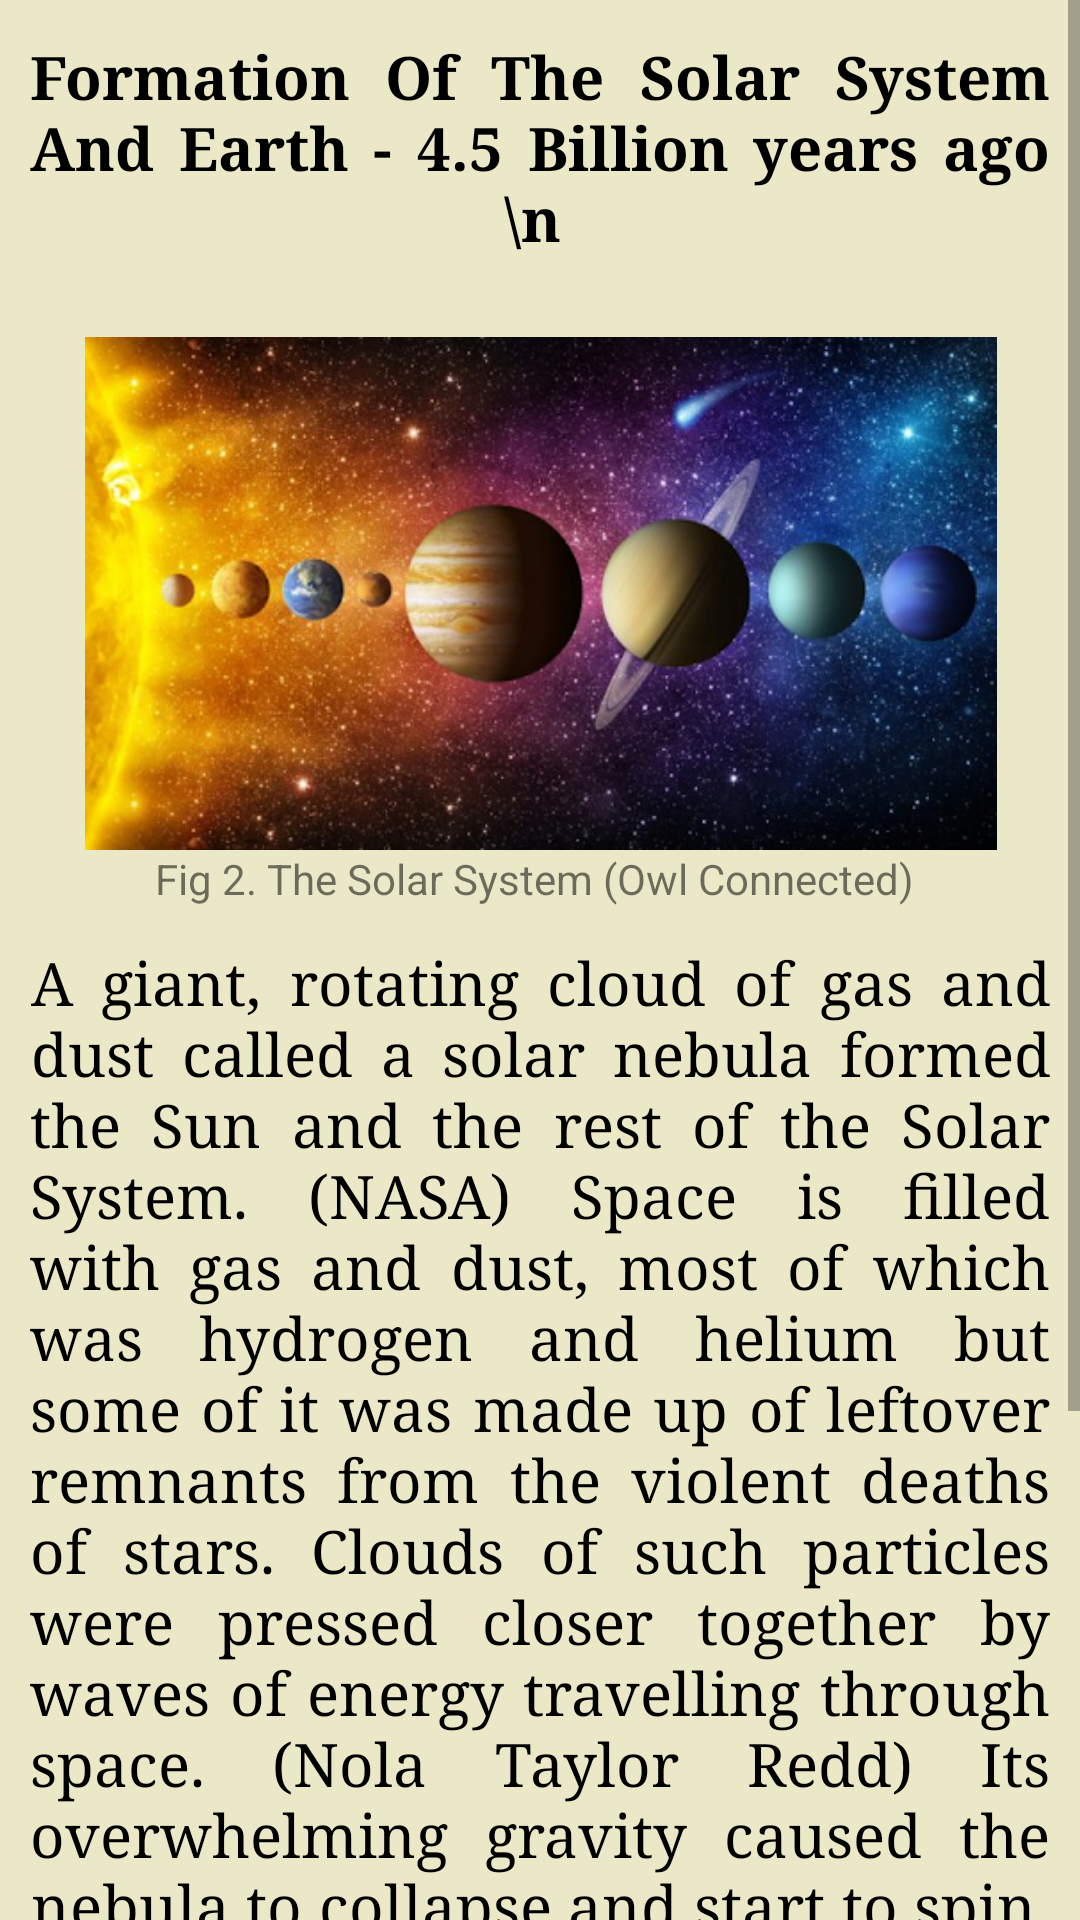

Reconstruct the res/layout file that produces this screen, plus the resources it refers to.
<!-- AndroidManifest.xml: application theme AppTheme -->
<!-- res/layout/event2.xml -->
<?xml version="1.0" encoding="utf-8"?>
<androidx.constraintlayout.widget.ConstraintLayout xmlns:android="http://schemas.android.com/apk/res/android"
    xmlns:app="http://schemas.android.com/apk/res-auto"
    xmlns:tools="http://schemas.android.com/tools"
    android:layout_width="match_parent"
    android:layout_height="match_parent">

    <ScrollView
        android:layout_width="match_parent"
        android:layout_height="match_parent"
        android:background="#EAE8C7">

        <LinearLayout
            android:layout_width="match_parent"
            android:layout_height="wrap_content"
            android:background="#EAE8C7"
            android:orientation="vertical">



            <TextView
                android:id="@+id/textView1"
                android:layout_width="match_parent"
                android:layout_height="wrap_content"
                android:layout_marginTop="2dp"
                android:fontFamily="serif"
                android:justificationMode="inter_word"
                android:padding="10dp"
                android:text="Formation Of The Solar System And Earth - 4.5 Billion years ago \n "
                android:gravity="center_horizontal"
                android:textColor="#000000"
                android:textSize="20sp"
                android:textStyle="bold" />


            <ImageView
                android:id="@+id/imageView"
                android:layout_width="365dp"
                android:layout_height="171dp"
                android:layout_gravity="center_horizontal"
                android:layout_marginLeft="5dp"
                android:layout_marginTop="16dp"
                android:layout_marginRight="5dp"
                app:layout_constraintTop_toTopOf="parent"
                app:srcCompat="@drawable/img_page2" />

            <TextView
                android:id="@+id/textView"
                android:layout_width="wrap_content"
                android:layout_height="wrap_content"
                android:layout_gravity="center_horizontal"
                android:text="Fig 2. The Solar System
(Owl Connected)
" />

            <TextView
                android:id="@+id/textView2"
                android:layout_width="wrap_content"
                android:layout_height="wrap_content"
                android:layout_marginTop="2dp"
                android:fontFamily="serif"
                android:justificationMode="inter_word"
                android:padding="10dp"
                android:text="A giant, rotating cloud of gas and dust called a solar nebula formed the Sun and the rest of the Solar System. (NASA) Space is filled with gas and dust, most of which was hydrogen and helium but some of it was made up of leftover remnants from the violent deaths of stars. Clouds of such particles were pressed closer together by waves of energy travelling through space. (Nola Taylor Redd) Its overwhelming gravity caused the nebula to collapse and start to spin, which led to it flattening into a disk. Most of the material was pulled to the centre, (NASA)  which clumped together to form a protostar that eventually became the sun. Gravity pulled swirling gas and dust in to become the third planet from the Sun, which is now known as earth (Nola Taylor Redd).  "
                android:gravity="center_horizontal"
                android:textColor="#000000"
                android:textSize="20sp" />


        </LinearLayout>
    </ScrollView>

</androidx.constraintlayout.widget.ConstraintLayout>
<!-- resources referenced by this layout -->
<resources>
  <!-- drawable img_page2: png bitmap (drawable, 276459 bytes) -->
  <style name="AppTheme" parent="Theme.AppCompat.Light.DarkActionBar">
          
          <item name="colorPrimary">@color/colorPrimary</item>
          <item name="colorPrimaryDark">@color/colorPrimaryDark</item>
          <item name="colorAccent">@color/colorAccent</item>
      </style>
  <!-- not gathered from this repository: default colours our renderer supplied (Android Studio template values) -->
  <color name="colorPrimary">#FF6200EE</color>
  <color name="colorPrimaryDark">#FF3700B3</color>
  <color name="colorAccent">#FF03DAC5</color>
</resources>
